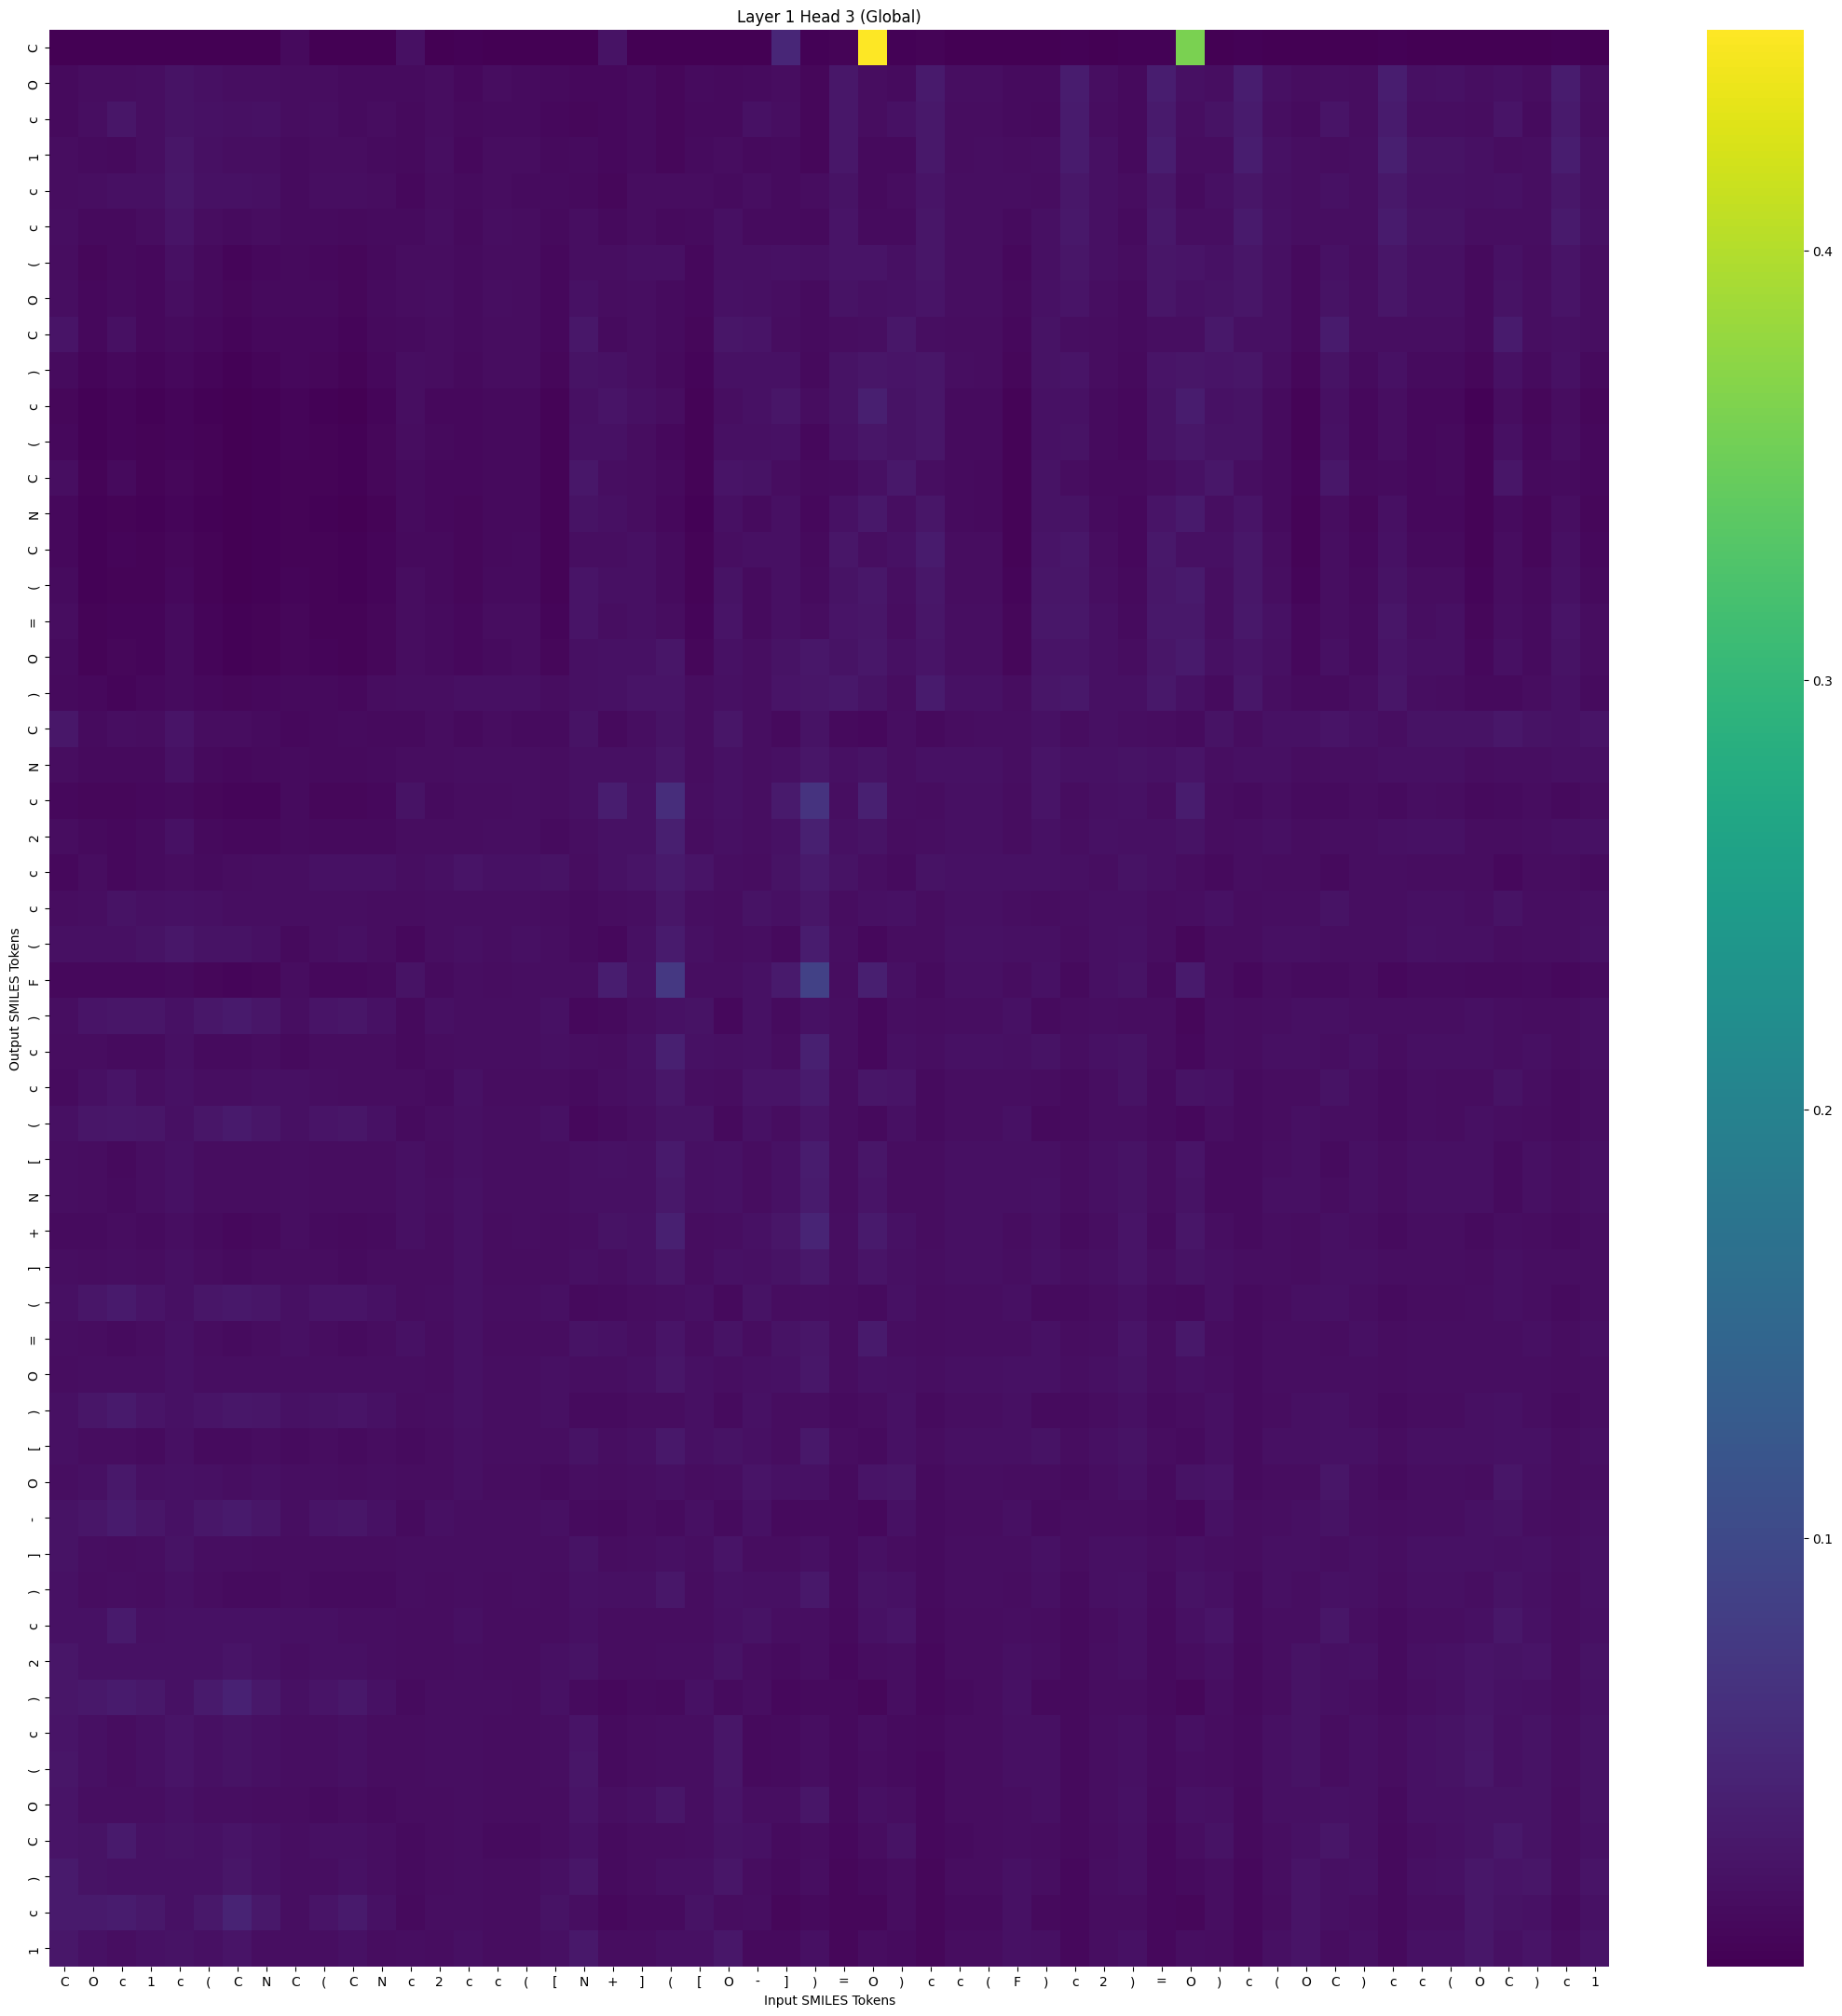

Source data for this figure (header and first rows):
, C, O, c, 1, c, (, C, N, C, (, C, N, c, 2, c, c, (, [, N, +, ], (, [
C, 0.0002742, 0.000897, 0.001056, 0.0008528, 0.001291, 0.0006797, 0.000309, 0.0006424, 0.01155, 0.0007936, 0.0004251, 0.001077, 0.01872, 0.001168, 0.002478, 0.001226, 0.001281, 0.0006478, 0.001469, 0.02146, 0.001554, 0.001604, 0.0005855
O, 0.01227, 0.01458, 0.01588, 0.01648, 0.02257, 0.01863, 0.01657, 0.01735, 0.01589, 0.01554, 0.0142, 0.01377, 0.01286, 0.01602, 0.01054, 0.01479, 0.01391, 0.01114, 0.01031, 0.01079, 0.0131, 0.008769, 0.01268
c, 0.01159, 0.01663, 0.026, 0.01782, 0.02317, 0.02047, 0.01807, 0.02005, 0.01594, 0.01715, 0.01434, 0.01446, 0.01176, 0.01554, 0.01144, 0.01389, 0.01294, 0.01026, 0.009031, 0.009555, 0.01329, 0.008, 0.01212
1, 0.01495, 0.01375, 0.01222, 0.01642, 0.0256, 0.01885, 0.01746, 0.01679, 0.01383, 0.01487, 0.0148, 0.01344, 0.01172, 0.01719, 0.01079, 0.01585, 0.01449, 0.01166, 0.01281, 0.009257, 0.01424, 0.008882, 0.01347
c, 0.01541, 0.01665, 0.01879, 0.01823, 0.02737, 0.02038, 0.02002, 0.01933, 0.01353, 0.01709, 0.0166, 0.01453, 0.01028, 0.01587, 0.01276, 0.01483, 0.01417, 0.01273, 0.0111, 0.008976, 0.01596, 0.01577, 0.0154
c, 0.01699, 0.0123, 0.0117, 0.01439, 0.02401, 0.01607, 0.01355, 0.01446, 0.01337, 0.01356, 0.01258, 0.0133, 0.01311, 0.01719, 0.01188, 0.01628, 0.01515, 0.01136, 0.01681, 0.01111, 0.016, 0.01121, 0.01275
(, 0.01456, 0.009072, 0.01237, 0.01055, 0.01811, 0.01088, 0.006813, 0.009602, 0.01205, 0.01027, 0.007768, 0.01172, 0.01533, 0.01547, 0.01278, 0.01553, 0.01547, 0.009478, 0.01683, 0.01665, 0.01959, 0.01887, 0.01042
O, 0.01721, 0.009958, 0.0137, 0.01078, 0.01625, 0.0114, 0.007701, 0.01094, 0.01228, 0.0116, 0.008706, 0.01333, 0.01576, 0.01635, 0.013, 0.01618, 0.01581, 0.01021, 0.02022, 0.01579, 0.01768, 0.01307, 0.01041
C, 0.02494, 0.009519, 0.0194, 0.00986, 0.01419, 0.01004, 0.006428, 0.009261, 0.009275, 0.009727, 0.007095, 0.0124, 0.01409, 0.01489, 0.01348, 0.01471, 0.01441, 0.009332, 0.02837, 0.0141, 0.01772, 0.0136, 0.008781
), 0.01414, 0.005907, 0.0102, 0.006548, 0.01011, 0.006609, 0.003292, 0.00609, 0.009301, 0.007344, 0.004627, 0.01061, 0.01768, 0.01447, 0.01191, 0.015, 0.01511, 0.007655, 0.02226, 0.02059, 0.01784, 0.01201, 0.007117
c, 0.008839, 0.002882, 0.006084, 0.003524, 0.006605, 0.00332, 0.001138, 0.0027, 0.006214, 0.003715, 0.001985, 0.006578, 0.01682, 0.01072, 0.009498, 0.01177, 0.01246, 0.004704, 0.01832, 0.02467, 0.01798, 0.01501, 0.004382
(, 0.01085, 0.003589, 0.007206, 0.004119, 0.006946, 0.004045, 0.001604, 0.003519, 0.006538, 0.004551, 0.002538, 0.007607, 0.01592, 0.01136, 0.009303, 0.01213, 0.01254, 0.005324, 0.02107, 0.02114, 0.01594, 0.01043, 0.004807
C, 0.01669, 0.004097, 0.01089, 0.004547, 0.007568, 0.00438, 0.001837, 0.003638, 0.005245, 0.004389, 0.002562, 0.007351, 0.01268, 0.01044, 0.00944, 0.01091, 0.0112, 0.005226, 0.0278, 0.01616, 0.01588, 0.01151, 0.004645
N, 0.009308, 0.002274, 0.004001, 0.003, 0.006453, 0.002915, 0.0009621, 0.002218, 0.004859, 0.003012, 0.00166, 0.005553, 0.01414, 0.01008, 0.007681, 0.01087, 0.01117, 0.003954, 0.02189, 0.01946, 0.01604, 0.01012, 0.003693
C, 0.01002, 0.003041, 0.005812, 0.004, 0.007485, 0.003923, 0.001443, 0.003022, 0.004623, 0.004031, 0.002411, 0.006805, 0.01152, 0.01154, 0.008189, 0.01233, 0.01298, 0.005226, 0.01767, 0.01682, 0.01936, 0.01338, 0.005214
(, 0.01298, 0.003372, 0.005022, 0.004609, 0.009867, 0.00453, 0.001784, 0.003319, 0.006126, 0.004169, 0.00269, 0.006794, 0.01446, 0.01223, 0.008882, 0.01295, 0.01308, 0.005386, 0.02396, 0.01851, 0.01837, 0.01346, 0.005378
=, 0.01528, 0.004601, 0.005915, 0.006274, 0.01303, 0.006245, 0.00294, 0.004575, 0.007527, 0.005386, 0.003967, 0.007912, 0.01489, 0.01377, 0.009762, 0.01443, 0.0144, 0.006909, 0.02395, 0.0179, 0.01893, 0.01579, 0.007157
O, 0.01404, 0.005218, 0.007435, 0.006967, 0.01419, 0.006699, 0.003242, 0.004908, 0.008325, 0.005752, 0.004277, 0.007956, 0.01484, 0.01308, 0.01028, 0.01405, 0.01456, 0.007465, 0.01908, 0.01997, 0.02037, 0.026, 0.008195
), 0.01101, 0.009179, 0.007268, 0.009172, 0.01419, 0.009475, 0.007342, 0.01035, 0.0122, 0.01246, 0.01028, 0.01506, 0.01735, 0.01727, 0.01841, 0.01855, 0.01918, 0.01455, 0.01852, 0.02135, 0.02439, 0.0246, 0.01513
C, 0.02787, 0.01397, 0.01767, 0.01528, 0.02324, 0.01558, 0.01467, 0.01336, 0.01072, 0.01225, 0.01273, 0.01232, 0.01095, 0.01461, 0.01244, 0.01456, 0.01424, 0.01325, 0.02289, 0.01086, 0.0163, 0.02216, 0.01447
N, 0.01505, 0.01193, 0.01129, 0.0126, 0.02001, 0.01247, 0.01039, 0.01171, 0.01333, 0.01251, 0.01162, 0.01387, 0.0161, 0.01574, 0.01768, 0.01657, 0.01711, 0.0146, 0.01962, 0.01865, 0.01951, 0.02586, 0.01483
c, 0.01059, 0.008242, 0.007663, 0.009182, 0.01174, 0.007773, 0.005977, 0.006658, 0.01415, 0.008256, 0.008406, 0.01078, 0.023, 0.01377, 0.01479, 0.01601, 0.01745, 0.01513, 0.01905, 0.03584, 0.02103, 0.05769, 0.0164
2, 0.01476, 0.01111, 0.01062, 0.013, 0.01995, 0.01251, 0.009847, 0.01083, 0.01391, 0.01183, 0.01136, 0.01254, 0.0158, 0.01579, 0.01507, 0.01688, 0.01763, 0.01415, 0.01659, 0.01974, 0.02125, 0.03776, 0.01591
c, 0.0107, 0.01541, 0.009603, 0.0138, 0.01549, 0.01395, 0.01528, 0.01732, 0.01685, 0.02035, 0.02015, 0.02069, 0.01781, 0.01873, 0.02448, 0.02015, 0.02129, 0.02285, 0.01604, 0.02132, 0.02404, 0.03168, 0.0233
c, 0.01496, 0.01753, 0.02197, 0.01815, 0.02119, 0.01829, 0.01761, 0.01784, 0.01702, 0.01745, 0.01686, 0.01602, 0.01479, 0.0162, 0.01657, 0.01623, 0.01652, 0.01589, 0.01406, 0.01582, 0.0176, 0.02508, 0.01765
(, 0.01918, 0.01886, 0.01813, 0.02251, 0.02679, 0.02287, 0.0218, 0.01892, 0.01167, 0.01759, 0.01904, 0.01593, 0.009872, 0.01759, 0.01895, 0.0176, 0.0179, 0.01747, 0.01345, 0.009989, 0.01963, 0.03262, 0.01899
F, 0.009855, 0.009592, 0.009455, 0.01021, 0.01099, 0.008371, 0.006808, 0.007374, 0.0148, 0.009203, 0.009509, 0.01172, 0.02281, 0.01319, 0.01675, 0.01547, 0.01735, 0.01672, 0.01674, 0.03693, 0.0207, 0.0726, 0.01776
), 0.01774, 0.02459, 0.02659, 0.02601, 0.02039, 0.02675, 0.0307, 0.02601, 0.01713, 0.02403, 0.02657, 0.01978, 0.01221, 0.01822, 0.01699, 0.01764, 0.01782, 0.02042, 0.009763, 0.01175, 0.01685, 0.02128, 0.02225
c, 0.01614, 0.01507, 0.01339, 0.01432, 0.01874, 0.01426, 0.01422, 0.01523, 0.01205, 0.01601, 0.01543, 0.01586, 0.01217, 0.01581, 0.01772, 0.01691, 0.01771, 0.01791, 0.01714, 0.0154, 0.02026, 0.03986, 0.02079
c, 0.01408, 0.01891, 0.02474, 0.0178, 0.02013, 0.01734, 0.01672, 0.01805, 0.01843, 0.01749, 0.01553, 0.01602, 0.01584, 0.01434, 0.01968, 0.01448, 0.01493, 0.01485, 0.01387, 0.01733, 0.01805, 0.02838, 0.01653
(, 0.01799, 0.02625, 0.02751, 0.02615, 0.01903, 0.02596, 0.03085, 0.02584, 0.01927, 0.02382, 0.02638, 0.01997, 0.01408, 0.01731, 0.01909, 0.01694, 0.01723, 0.02101, 0.01046, 0.01376, 0.017, 0.02244, 0.02232
[, 0.01636, 0.01587, 0.01218, 0.01636, 0.02, 0.01555, 0.01546, 0.01474, 0.01774, 0.01511, 0.01587, 0.01529, 0.01832, 0.01595, 0.01965, 0.0167, 0.01708, 0.01738, 0.01882, 0.01994, 0.01913, 0.0312, 0.01822
N, 0.01648, 0.01607, 0.01263, 0.01651, 0.01985, 0.01574, 0.01555, 0.01501, 0.01759, 0.01539, 0.01599, 0.01562, 0.01827, 0.01627, 0.01999, 0.01697, 0.01731, 0.01744, 0.01888, 0.01966, 0.01909, 0.02974, 0.01805
+, 0.01434, 0.01401, 0.01501, 0.01425, 0.01746, 0.01309, 0.01083, 0.01238, 0.01614, 0.01339, 0.01206, 0.01435, 0.01836, 0.01484, 0.02025, 0.01589, 0.01688, 0.01506, 0.01654, 0.02283, 0.021, 0.03963, 0.01572
], 0.01629, 0.01595, 0.01661, 0.0152, 0.01879, 0.01481, 0.01365, 0.01543, 0.01532, 0.01582, 0.01404, 0.01585, 0.01547, 0.01493, 0.0197, 0.01509, 0.01542, 0.01453, 0.01856, 0.01671, 0.0205, 0.02635, 0.01568
(, 0.0183, 0.02618, 0.03167, 0.02486, 0.01897, 0.02515, 0.0287, 0.02599, 0.01931, 0.02372, 0.02432, 0.02069, 0.01503, 0.01762, 0.02071, 0.017, 0.01698, 0.01958, 0.01216, 0.01366, 0.01602, 0.01667, 0.01925
=, 0.0165, 0.01545, 0.01373, 0.01514, 0.02061, 0.01466, 0.014, 0.0144, 0.01807, 0.01451, 0.01404, 0.01523, 0.01975, 0.01553, 0.02098, 0.01603, 0.0161, 0.01553, 0.02249, 0.01999, 0.01765, 0.0234, 0.01517
O, 0.01522, 0.01766, 0.01781, 0.0168, 0.02008, 0.01635, 0.01673, 0.01656, 0.01614, 0.01675, 0.01685, 0.01683, 0.01625, 0.01584, 0.02072, 0.01629, 0.01685, 0.01797, 0.01749, 0.01772, 0.01905, 0.02659, 0.01811
), 0.01924, 0.02558, 0.03105, 0.02432, 0.01968, 0.02465, 0.02817, 0.02502, 0.02007, 0.02258, 0.02341, 0.01995, 0.01586, 0.01698, 0.02021, 0.01623, 0.01617, 0.01881, 0.01341, 0.0142, 0.01546, 0.01588, 0.01834
[, 0.01824, 0.01544, 0.01541, 0.01391, 0.01868, 0.01392, 0.01376, 0.01504, 0.01282, 0.01541, 0.01436, 0.01604, 0.01391, 0.01552, 0.0192, 0.01624, 0.0167, 0.01681, 0.02189, 0.01627, 0.01866, 0.02953, 0.01795
O, 0.01684, 0.01923, 0.02889, 0.01792, 0.02053, 0.01796, 0.0171, 0.01848, 0.01776, 0.01726, 0.01508, 0.01629, 0.01592, 0.01477, 0.01954, 0.0144, 0.0144, 0.01392, 0.01679, 0.0156, 0.01632, 0.01893, 0.01443
-, 0.02277, 0.02597, 0.03295, 0.02624, 0.02013, 0.02737, 0.03166, 0.02659, 0.01702, 0.0233, 0.02528, 0.01996, 0.01283, 0.01818, 0.01769, 0.01702, 0.0166, 0.01899, 0.01285, 0.01093, 0.01509, 0.01366, 0.01901
], 0.02202, 0.01641, 0.01539, 0.01734, 0.02202, 0.0174, 0.01728, 0.01597, 0.01574, 0.0153, 0.01609, 0.01549, 0.01618, 0.01705, 0.01779, 0.01703, 0.01664, 0.01622, 0.02313, 0.0152, 0.01694, 0.01908, 0.0162
), 0.01997, 0.01472, 0.01763, 0.01546, 0.01955, 0.01477, 0.01275, 0.01327, 0.01525, 0.01337, 0.01276, 0.01425, 0.01707, 0.01556, 0.01787, 0.01607, 0.01644, 0.01488, 0.02108, 0.01886, 0.01876, 0.02752, 0.01506
c, 0.02012, 0.02092, 0.03074, 0.01961, 0.02076, 0.01983, 0.02065, 0.02006, 0.01802, 0.01797, 0.01706, 0.01666, 0.01563, 0.01525, 0.01818, 0.01475, 0.01452, 0.0152, 0.0186, 0.01462, 0.01514, 0.01613, 0.01544
2, 0.02526, 0.021, 0.02092, 0.02002, 0.02138, 0.02005, 0.02353, 0.01989, 0.0175, 0.01791, 0.01956, 0.01669, 0.01544, 0.01561, 0.01745, 0.01546, 0.01523, 0.01791, 0.02289, 0.01442, 0.01474, 0.01727, 0.0176
), 0.02633, 0.02934, 0.03262, 0.02889, 0.02069, 0.03029, 0.041, 0.02969, 0.01832, 0.02451, 0.02958, 0.02004, 0.01269, 0.01747, 0.01695, 0.01616, 0.01553, 0.02065, 0.01415, 0.01025, 0.01342, 0.01139, 0.02045
c, 0.0249, 0.01891, 0.01537, 0.01924, 0.02341, 0.01947, 0.02262, 0.0183, 0.01712, 0.01654, 0.01906, 0.01578, 0.01582, 0.01632, 0.01773, 0.01606, 0.0155, 0.01754, 0.0249, 0.01419, 0.01563, 0.01674, 0.01768
(, 0.02581, 0.01898, 0.0155, 0.01924, 0.02365, 0.01954, 0.02306, 0.01839, 0.01668, 0.0165, 0.01922, 0.01566, 0.01527, 0.01617, 0.01737, 0.01588, 0.01529, 0.01752, 0.02548, 0.01365, 0.01559, 0.01662, 0.01784
O, 0.02424, 0.01663, 0.01788, 0.01683, 0.02138, 0.01623, 0.01625, 0.01483, 0.01547, 0.01408, 0.0147, 0.01419, 0.01569, 0.0147, 0.01751, 0.01495, 0.0151, 0.01575, 0.02408, 0.01675, 0.01799, 0.02588, 0.01648
C, 0.02398, 0.02249, 0.0309, 0.02052, 0.02163, 0.02078, 0.02411, 0.0212, 0.0174, 0.01832, 0.0187, 0.01643, 0.01424, 0.01449, 0.01753, 0.01388, 0.01358, 0.01584, 0.02104, 0.01316, 0.01494, 0.01585, 0.01659
), 0.03037, 0.02178, 0.02127, 0.02035, 0.0212, 0.02008, 0.02544, 0.01979, 0.01633, 0.01752, 0.02046, 0.01623, 0.01421, 0.01474, 0.01672, 0.01458, 0.0144, 0.01857, 0.0265, 0.01345, 0.0148, 0.01805, 0.01856
c, 0.0316, 0.03052, 0.03423, 0.02964, 0.01983, 0.03001, 0.04305, 0.02876, 0.01738, 0.02374, 0.03076, 0.0197, 0.01229, 0.01664, 0.01667, 0.01552, 0.01508, 0.022, 0.01662, 0.01022, 0.01357, 0.01264, 0.02153
1, 0.02845, 0.01989, 0.0162, 0.02, 0.02226, 0.01927, 0.02348, 0.01763, 0.01713, 0.01616, 0.01999, 0.01583, 0.0165, 0.01578, 0.01821, 0.01578, 0.01551, 0.01924, 0.02901, 0.01532, 0.0158, 0.0194, 0.01868
